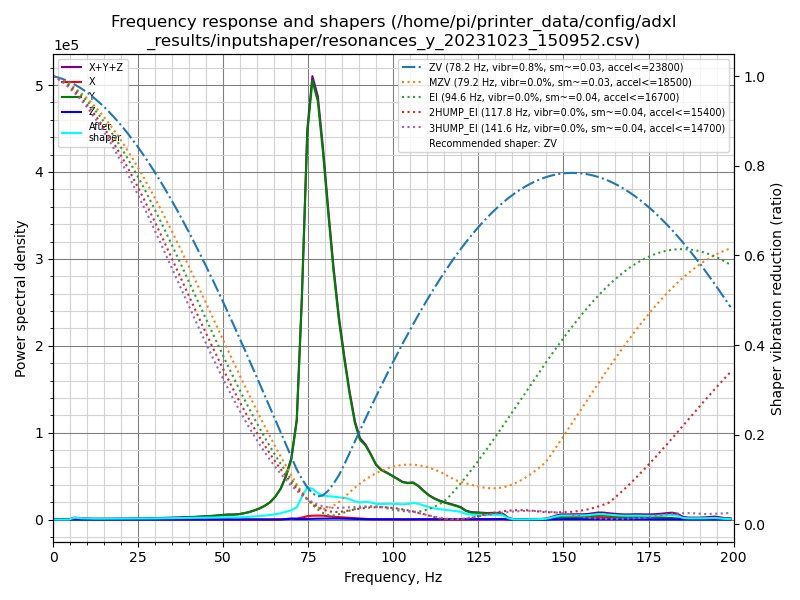

The file beside this chart, header and first rows:
freq, psd_x, psd_y, psd_z, psd_xyz
0.0, 1.128e+03, 4.575e+03, 1.169e+02, 5.820e+03
1.6, 6.947e+03, 2.905e+03, 4.050e+02, 1.026e+04
3.1, 6.258e+03, 5.876e+02, 5.336e+02, 7.379e+03
4.7, 7.899e+03, 1.138e+03, 8.755e+02, 9.913e+03
6.2, 1.077e+04, 1.996e+03, 8.341e+02, 1.360e+04
7.8, 9.791e+03, 2.705e+03, 5.685e+02, 1.306e+04
9.3, 8.126e+03, 3.749e+03, 5.371e+02, 1.241e+04
10.9, 6.803e+03, 4.964e+03, 5.088e+02, 1.228e+04
12.4, 6.358e+03, 6.191e+03, 4.980e+02, 1.305e+04
14.0, 6.737e+03, 7.872e+03, 5.260e+02, 1.513e+04
15.6, 7.099e+03, 9.149e+03, 5.394e+02, 1.679e+04
17.1, 7.396e+03, 1.047e+04, 5.477e+02, 1.841e+04
18.7, 7.734e+03, 1.337e+04, 6.142e+02, 2.171e+04
20.2, 7.760e+03, 1.592e+04, 7.988e+02, 2.448e+04
21.8, 7.420e+03, 1.715e+04, 8.809e+02, 2.545e+04
23.3, 7.057e+03, 2.031e+04, 7.689e+02, 2.814e+04
24.9, 6.672e+03, 2.498e+04, 7.279e+02, 3.238e+04
26.4, 6.262e+03, 3.016e+04, 6.972e+02, 3.712e+04
28.0, 6.558e+03, 3.564e+04, 6.440e+02, 4.284e+04
29.6, 7.000e+03, 4.020e+04, 5.232e+02, 4.773e+04
31.1, 6.953e+03, 4.718e+04, 5.558e+02, 5.468e+04
32.7, 8.143e+03, 5.375e+04, 5.464e+02, 6.244e+04
34.2, 6.477e+03, 6.073e+04, 5.052e+02, 6.771e+04
35.8, 6.847e+03, 7.287e+04, 5.809e+02, 8.030e+04
37.3, 5.872e+03, 8.665e+04, 8.143e+02, 9.334e+04
38.9, 5.933e+03, 1.006e+05, 8.943e+02, 1.075e+05
40.4, 7.074e+03, 1.133e+05, 8.254e+02, 1.212e+05
42.0, 7.172e+03, 1.254e+05, 9.094e+02, 1.335e+05
43.6, 7.134e+03, 1.460e+05, 1.220e+03, 1.543e+05
45.1, 8.024e+03, 1.662e+05, 2.387e+03, 1.766e+05
46.7, 9.315e+03, 1.843e+05, 5.152e+03, 1.988e+05
48.2, 8.653e+03, 2.145e+05, 3.668e+03, 2.269e+05
49.8, 8.428e+03, 2.573e+05, 1.258e+03, 2.670e+05
51.3, 7.988e+03, 2.879e+05, 7.554e+02, 2.966e+05
52.9, 7.844e+03, 2.979e+05, 6.918e+02, 3.064e+05
54.4, 8.188e+03, 3.279e+05, 7.475e+02, 3.368e+05
56.0, 8.708e+03, 3.975e+05, 7.547e+02, 4.069e+05
57.6, 8.730e+03, 4.906e+05, 7.081e+02, 5.001e+05
59.1, 9.124e+03, 6.158e+05, 7.850e+02, 6.257e+05
60.7, 9.558e+03, 7.733e+05, 9.220e+02, 7.838e+05
62.2, 1.121e+04, 9.831e+05, 8.046e+02, 9.952e+05
63.8, 1.274e+04, 1.272e+06, 8.032e+02, 1.286e+06
65.3, 1.538e+04, 1.714e+06, 1.086e+03, 1.731e+06
66.9, 2.051e+04, 2.376e+06, 3.920e+03, 2.400e+06
68.4, 4.115e+04, 3.366e+06, 3.075e+04, 3.438e+06
70.0, 7.390e+04, 4.824e+06, 6.727e+04, 4.965e+06
71.6, 7.984e+04, 8.121e+06, 4.803e+04, 8.249e+06
73.1, 1.628e+05, 1.853e+07, 4.763e+04, 1.874e+07
74.7, 2.892e+05, 3.324e+07, 5.222e+04, 3.358e+07
76.2, 3.357e+05, 3.854e+07, 6.701e+04, 3.894e+07
77.8, 3.554e+05, 3.749e+07, 7.813e+04, 3.793e+07
79.3, 3.563e+05, 3.358e+07, 8.522e+04, 3.402e+07
80.9, 3.084e+05, 2.839e+07, 8.951e+04, 2.879e+07
82.4, 2.637e+05, 2.363e+07, 9.525e+04, 2.399e+07
84.0, 2.379e+05, 1.927e+07, 9.432e+04, 1.961e+07
85.6, 2.108e+05, 1.576e+07, 8.821e+04, 1.605e+07
87.1, 1.752e+05, 1.267e+07, 7.632e+04, 1.292e+07
88.7, 1.431e+05, 9.834e+06, 5.937e+04, 1.004e+07
90.2, 1.233e+05, 8.273e+06, 4.471e+04, 8.441e+06
91.8, 7.494e+04, 7.836e+06, 4.025e+04, 7.951e+06
... 69 more rows
